Image classification data set "new622" (ztlmememe/Phase-Detection-Methods-for-Alzheimer-s-disease- on GitHub). Class labels (4): mild demented, moderate demented, non demented, very mild demented.

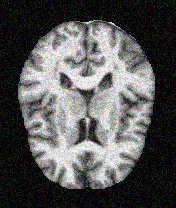
Label: non demented

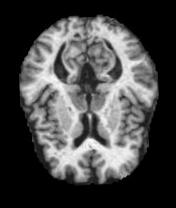
Label: mild demented

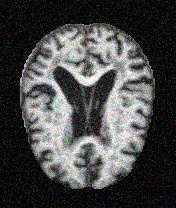
Label: very mild demented

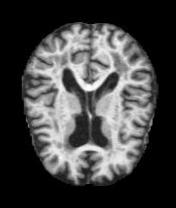
Label: non demented

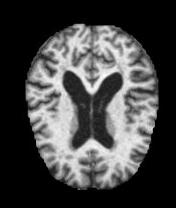
Label: very mild demented

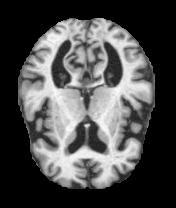
Label: mild demented
